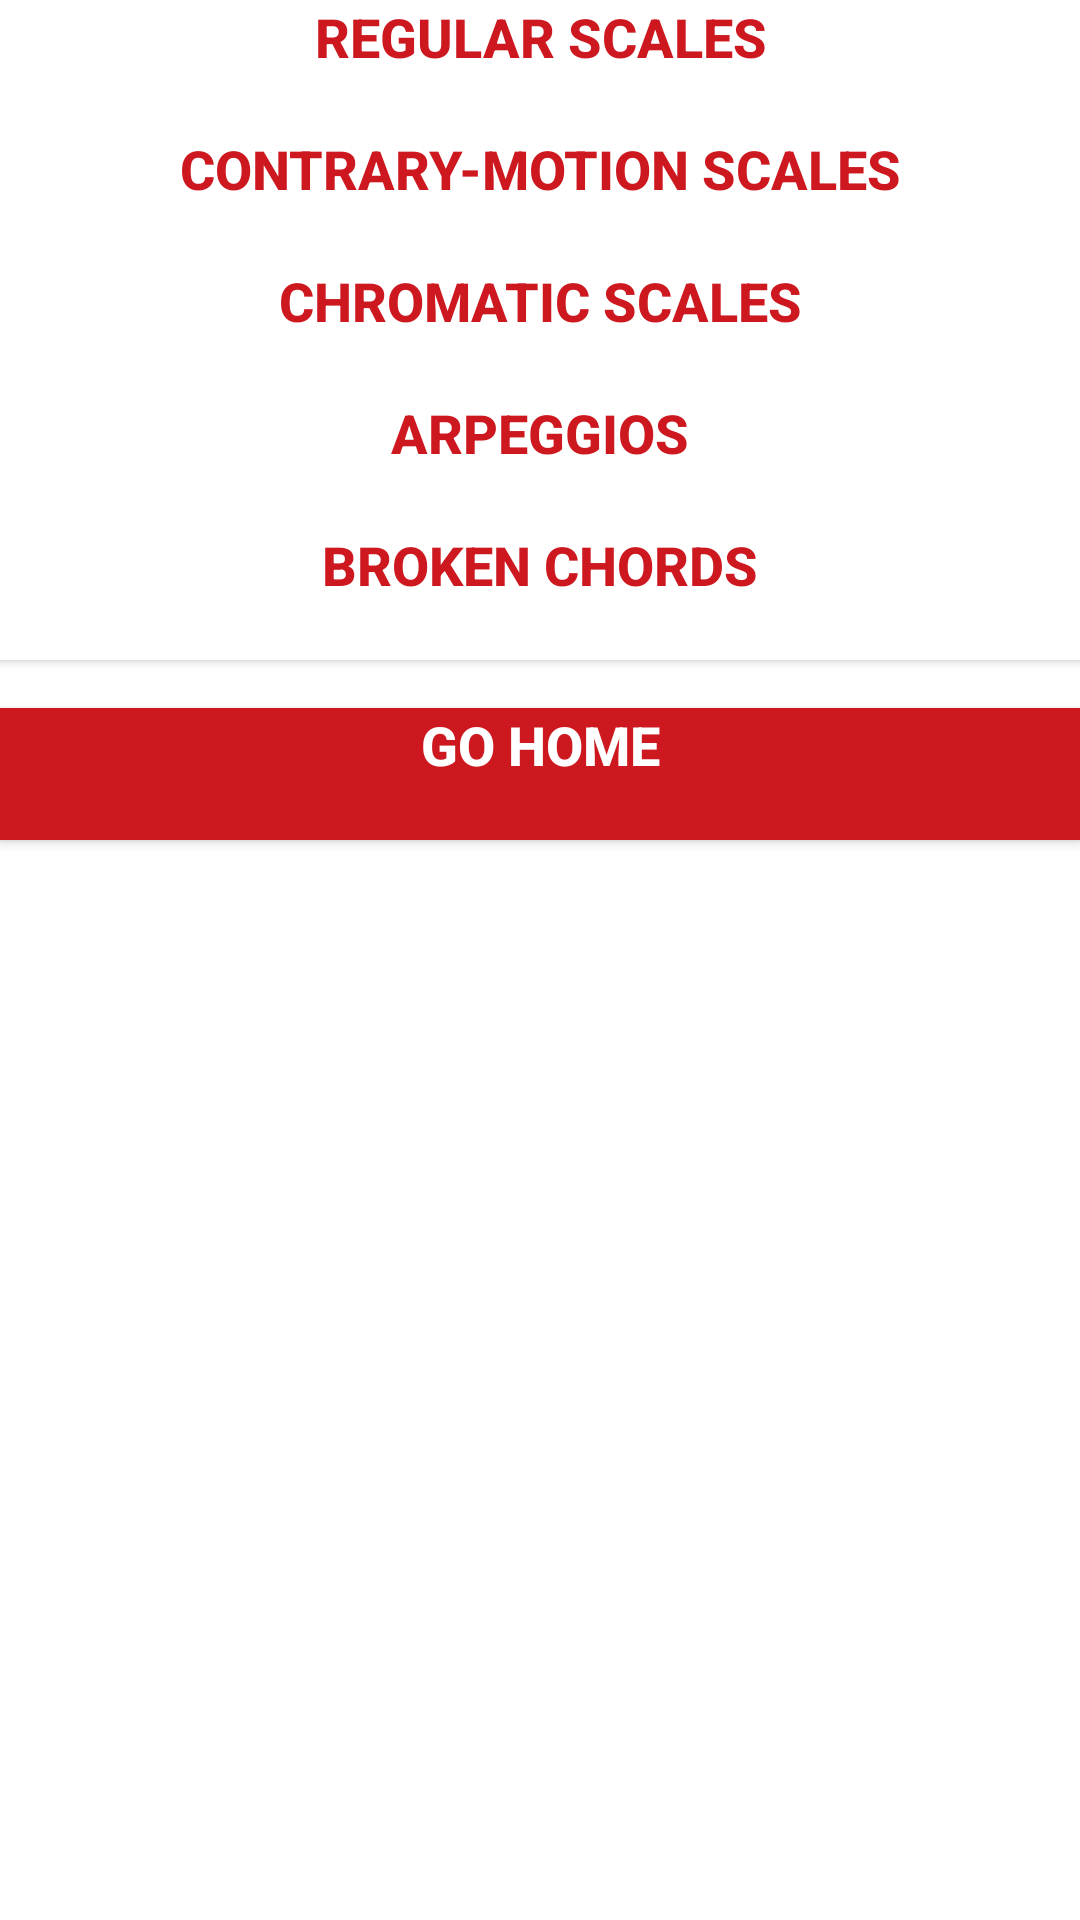

Layout XML and referenced resources for this Android screen:
<!-- AndroidManifest.xml: application theme AppTheme -->
<!-- res/layout/activity_grade2.xml -->
<?xml version="1.0" encoding="utf-8"?>
<android.support.constraint.ConstraintLayout xmlns:android="http://schemas.android.com/apk/res/android"
    xmlns:app="http://schemas.android.com/apk/res-auto"
    xmlns:tools="http://schemas.android.com/tools"
    android:layout_width="match_parent"
    android:layout_height="match_parent"
    android:background="@color/colorPrimary"
    tools:context=".Grade2Activity">

    <Button
        android:id="@+id/goHomeButton"
        android:layout_width="0dp"
        android:layout_height="44dp"
        android:layout_marginTop="16dp"
        android:background="@color/colorAccent"
        android:onClick="goHome"
        android:paddingLeft="4dp"
        android:paddingRight="4dp"
        android:text="@string/go_home"
        android:textAlignment="center"
        android:textColor="@color/colorPrimary"
        android:textSize="18sp"
        android:textStyle="bold"
        app:layout_constraintEnd_toEndOf="parent"
        app:layout_constraintHorizontal_bias="0.0"
        app:layout_constraintStart_toStartOf="parent"
        app:layout_constraintTop_toBottomOf="@+id/brokenChordsButton"
        android:gravity="center_horizontal" />

    <Button
        android:id="@+id/regularScalesButton"
        android:layout_width="0dp"
        android:layout_height="44dp"
        android:background="@color/colorPrimary"
        android:onClick="regularScales"
        android:paddingLeft="4dp"
        android:paddingRight="4dp"
        android:text="@string/regular_scales"
        android:textAlignment="center"
        android:textColor="@color/colorAccent"
        android:textSize="18sp"
        android:textStyle="bold"
        app:layout_constraintEnd_toEndOf="parent"
        app:layout_constraintHorizontal_bias="0.0"
        app:layout_constraintStart_toStartOf="parent"
        app:layout_constraintTop_toTopOf="parent"
        android:gravity="center_horizontal" />

    <Button
        android:id="@+id/contraryMotionScalesButton"
        android:layout_width="0dp"
        android:layout_height="44dp"
        android:background="@color/colorPrimary"
        android:onClick="contraryMotionScales"
        android:paddingLeft="4dp"
        android:paddingRight="4dp"
        android:text="@string/contrary_motion_scales"
        android:textAlignment="center"
        android:textColor="@color/colorAccent"
        android:textSize="18sp"
        android:textStyle="bold"
        app:layout_constraintEnd_toEndOf="parent"
        app:layout_constraintHorizontal_bias="1.0"
        app:layout_constraintStart_toStartOf="parent"
        app:layout_constraintTop_toBottomOf="@+id/regularScalesButton"
        android:gravity="center_horizontal" />

    <Button
        android:id="@+id/chromaticScalesButton"
        android:layout_width="0dp"
        android:layout_height="44dp"
        android:background="@color/colorPrimary"
        android:onClick="chromaticScales"
        android:paddingLeft="4dp"
        android:paddingRight="4dp"
        android:text="@string/chromatic_scales"
        android:textAlignment="center"
        android:textColor="@color/colorAccent"
        android:textSize="18sp"
        android:textStyle="bold"
        app:layout_constraintEnd_toEndOf="parent"
        app:layout_constraintHorizontal_bias="0.0"
        app:layout_constraintStart_toStartOf="parent"
        app:layout_constraintTop_toBottomOf="@+id/contraryMotionScalesButton"
        android:gravity="center_horizontal" />

    <Button
        android:id="@+id/arpeggiosButton"
        android:layout_width="0dp"
        android:layout_height="44dp"
        android:background="@color/colorPrimary"
        android:onClick="arpeggios"
        android:paddingLeft="4dp"
        android:paddingRight="4dp"
        android:text="@string/arpeggios"
        android:textAlignment="center"
        android:textColor="@color/colorAccent"
        android:textSize="18sp"
        android:textStyle="bold"
        app:layout_constraintEnd_toEndOf="parent"
        app:layout_constraintHorizontal_bias="0.0"
        app:layout_constraintStart_toStartOf="parent"
        app:layout_constraintTop_toBottomOf="@+id/chromaticScalesButton"
        android:gravity="center_horizontal" />

    <Button
        android:id="@+id/brokenChordsButton"
        android:layout_width="0dp"
        android:layout_height="44dp"
        android:background="@color/colorPrimary"
        android:onClick="brokenChords"
        android:paddingLeft="4dp"
        android:paddingRight="4dp"
        android:text="@string/broken_chords"
        android:textAlignment="center"
        android:textColor="@color/colorAccent"
        android:textSize="18sp"
        android:textStyle="bold"
        app:layout_constraintEnd_toEndOf="parent"
        app:layout_constraintHorizontal_bias="0.0"
        app:layout_constraintStart_toStartOf="parent"
        app:layout_constraintTop_toBottomOf="@+id/arpeggiosButton"
        android:gravity="center_horizontal" />

</android.support.constraint.ConstraintLayout>
<!-- resources referenced by this layout -->
<resources>
  <color name="colorAccent">#CD181F</color>
  <color name="colorPrimary">#FFFFFF</color>
  <string name="arpeggios">Arpeggios</string>
  <string name="broken_chords">Broken Chords</string>
  <string name="chromatic_scales">Chromatic Scales</string>
  <string name="contrary_motion_scales">Contrary-Motion Scales</string>
  <string name="go_home">Go Home</string>
  <string name="regular_scales">Regular Scales</string>
  <style name="AppTheme" parent="Theme.AppCompat.Light.DarkActionBar">
          
          <item name="colorPrimary">@color/colorPrimary</item>
          <item name="colorPrimaryDark">@color/colorPrimaryDark</item>
          <item name="colorAccent">@color/colorAccent</item>
      </style>
  <color name="colorPrimaryDark">#000000</color>
</resources>
